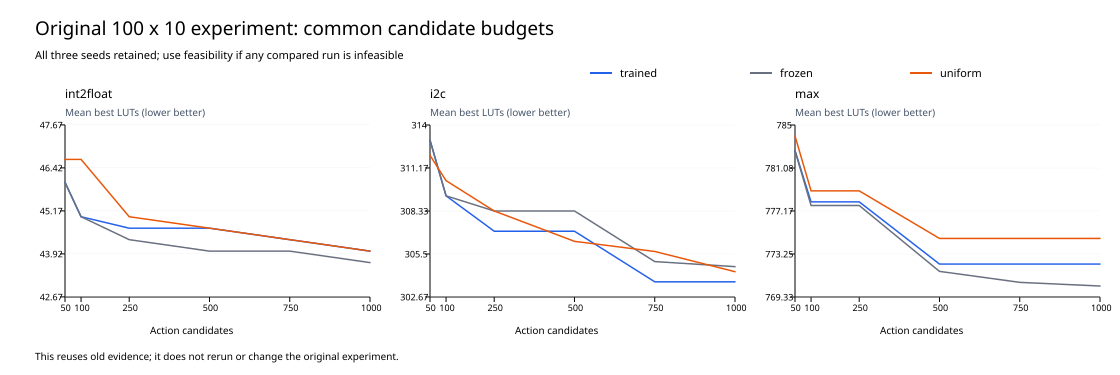

The data file committed next to this chart (first rows):
experiment, group, circuit, seed, budget, status, best_luts, best_levels, best_feasible
100x10, trained, int2float, 0, 50, complete, 46, 3, True
100x10, trained, int2float, 0, 100, complete, 45, 3, True
100x10, trained, int2float, 0, 250, complete, 45, 3, True
100x10, trained, int2float, 0, 500, complete, 45, 3, True
100x10, trained, int2float, 0, 750, complete, 45, 3, True
100x10, trained, int2float, 0, 1000, complete, 45, 3, True
100x10, trained, int2float, 1, 50, complete, 46, 3, True
100x10, trained, int2float, 1, 100, complete, 44, 3, True
100x10, trained, int2float, 1, 250, complete, 44, 3, True
100x10, trained, int2float, 1, 500, complete, 44, 3, True
100x10, trained, int2float, 1, 750, complete, 44, 3, True
100x10, trained, int2float, 1, 1000, complete, 44, 3, True
100x10, trained, int2float, 2, 50, complete, 46, 3, True
100x10, trained, int2float, 2, 100, complete, 46, 3, True
100x10, trained, int2float, 2, 250, complete, 45, 3, True
100x10, trained, int2float, 2, 500, complete, 45, 3, True
100x10, trained, int2float, 2, 750, complete, 44, 3, True
100x10, trained, int2float, 2, 1000, complete, 43, 3, True
100x10, trained, i2c, 0, 50, complete, 317, 4, True
100x10, trained, i2c, 0, 100, complete, 307, 4, True
100x10, trained, i2c, 0, 250, complete, 300, 4, True
100x10, trained, i2c, 0, 500, complete, 300, 4, True
100x10, trained, i2c, 0, 750, complete, 300, 4, True
100x10, trained, i2c, 0, 1000, complete, 300, 4, True
100x10, trained, i2c, 1, 50, complete, 312, 4, True
100x10, trained, i2c, 1, 100, complete, 311, 4, True
100x10, trained, i2c, 1, 250, complete, 311, 4, True
100x10, trained, i2c, 1, 500, complete, 311, 4, True
100x10, trained, i2c, 1, 750, complete, 305, 4, True
100x10, trained, i2c, 1, 1000, complete, 305, 4, True
100x10, trained, i2c, 2, 50, complete, 310, 4, True
100x10, trained, i2c, 2, 100, complete, 310, 4, True
100x10, trained, i2c, 2, 250, complete, 310, 4, True
100x10, trained, i2c, 2, 500, complete, 310, 4, True
100x10, trained, i2c, 2, 750, complete, 306, 4, True
100x10, trained, i2c, 2, 1000, complete, 306, 4, True
100x10, trained, max, 0, 50, complete, 786, 41, True
100x10, trained, max, 0, 100, complete, 786, 41, True
100x10, trained, max, 0, 250, complete, 786, 41, True
100x10, trained, max, 0, 500, complete, 769, 41, True
100x10, trained, max, 0, 750, complete, 769, 41, True
100x10, trained, max, 0, 1000, complete, 769, 41, True
100x10, trained, max, 1, 50, complete, 785, 41, True
100x10, trained, max, 1, 100, complete, 775, 41, True
100x10, trained, max, 1, 250, complete, 775, 41, True
100x10, trained, max, 1, 500, complete, 775, 41, True
100x10, trained, max, 1, 750, complete, 775, 41, True
100x10, trained, max, 1, 1000, complete, 775, 41, True
100x10, trained, max, 2, 50, complete, 777, 41, True
100x10, trained, max, 2, 100, complete, 773, 41, True
100x10, trained, max, 2, 250, complete, 773, 41, True
100x10, trained, max, 2, 500, complete, 773, 41, True
100x10, trained, max, 2, 750, complete, 773, 41, True
100x10, trained, max, 2, 1000, complete, 773, 41, True
100x10, frozen, int2float, 0, 50, complete, 46, 3, True
100x10, frozen, int2float, 0, 100, complete, 45, 3, True
100x10, frozen, int2float, 0, 250, complete, 45, 3, True
100x10, frozen, int2float, 0, 500, complete, 45, 3, True
100x10, frozen, int2float, 0, 750, complete, 45, 3, True
100x10, frozen, int2float, 0, 1000, complete, 44, 3, True
... 102 more rows
